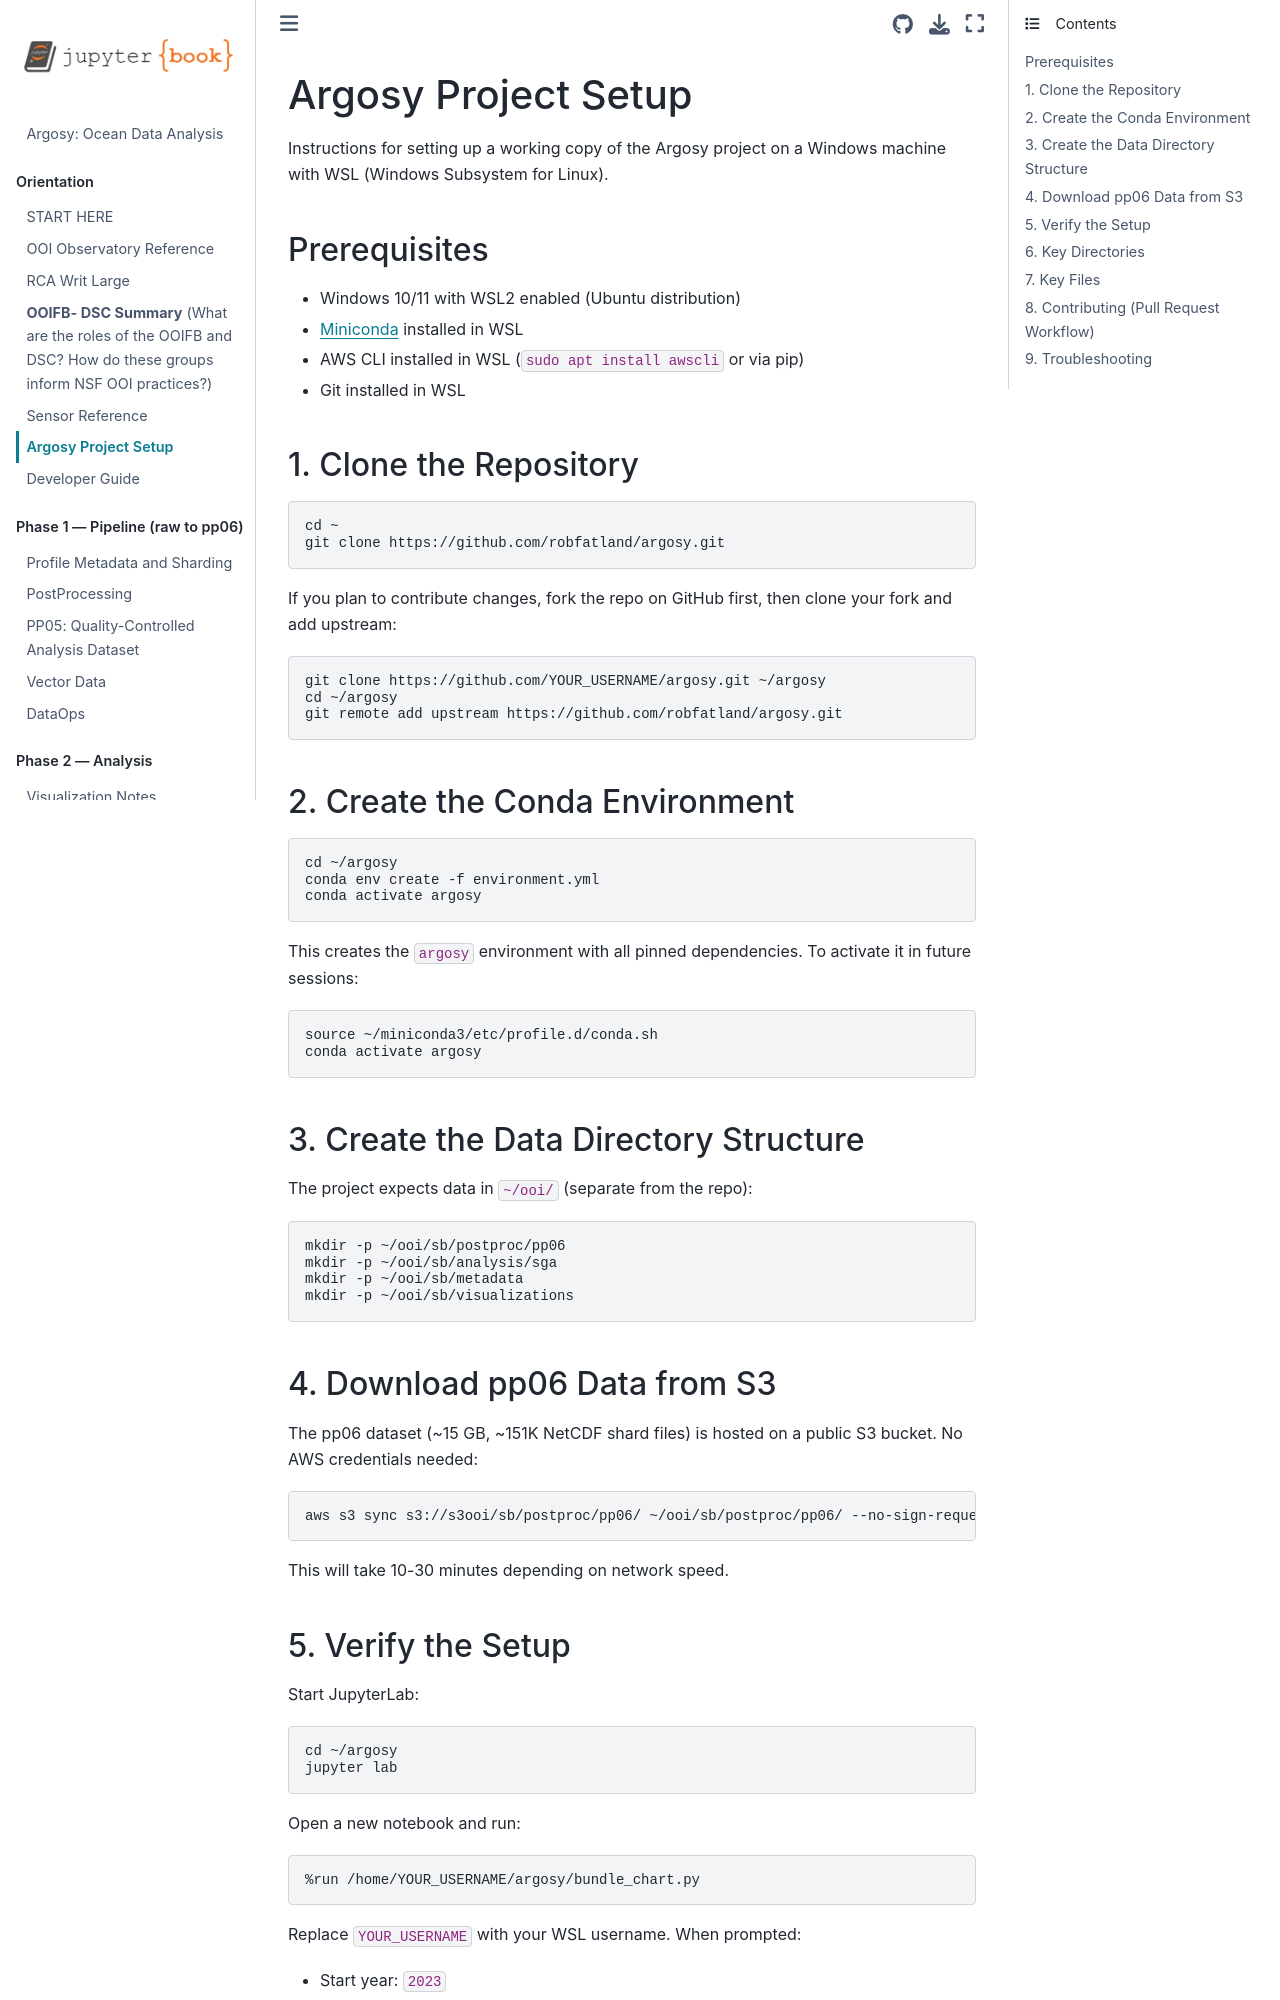

repository: robfatland/argosy · page: SETUP.html · generator: jekyll

# Argosy Project Setup

Instructions for setting up a working copy of the Argosy project on a
Windows machine with WSL (Windows Subsystem for Linux).


## Prerequisites

- Windows 10/11 with WSL2 enabled (Ubuntu distribution)
- [Miniconda](https://docs.anaconda.com/miniconda/) installed in WSL
- AWS CLI installed in WSL (`sudo apt install awscli` or via pip)
- Git installed in WSL


## 1. Clone the Repository

```bash
cd ~
git clone https://github.com/robfatland/argosy.git
```

If you plan to contribute changes, fork the repo on GitHub first, then clone
your fork and add upstream:

```bash
git clone https://github.com/YOUR_USERNAME/argosy.git ~/argosy
cd ~/argosy
git remote add upstream https://github.com/robfatland/argosy.git
```


## 2. Create the Conda Environment

```bash
cd ~/argosy
conda env create -f environment.yml
conda activate argosy
```

This creates the `argosy` environment with all pinned dependencies. To
activate it in future sessions:

```bash
source ~/miniconda3/etc/profile.d/conda.sh
conda activate argosy
```


## 3. Create the Data Directory Structure

The project expects data in `~/ooi/` (separate from the repo):

```bash
mkdir -p ~/ooi/sb/postproc/pp06
mkdir -p ~/ooi/sb/analysis/sga
mkdir -p ~/ooi/sb/metadata
mkdir -p ~/ooi/sb/visualizations
```


## 4. Download pp06 Data from S3

The pp06 dataset (~15 GB, ~151K NetCDF shard files) is hosted on a public S3
bucket. No AWS credentials needed:

```bash
aws s3 sync s3://s3ooi/sb/postproc/pp06/ ~/ooi/sb/postproc/pp06/ --no-sign-request
```

This will take 10-30 minutes depending on network speed.
